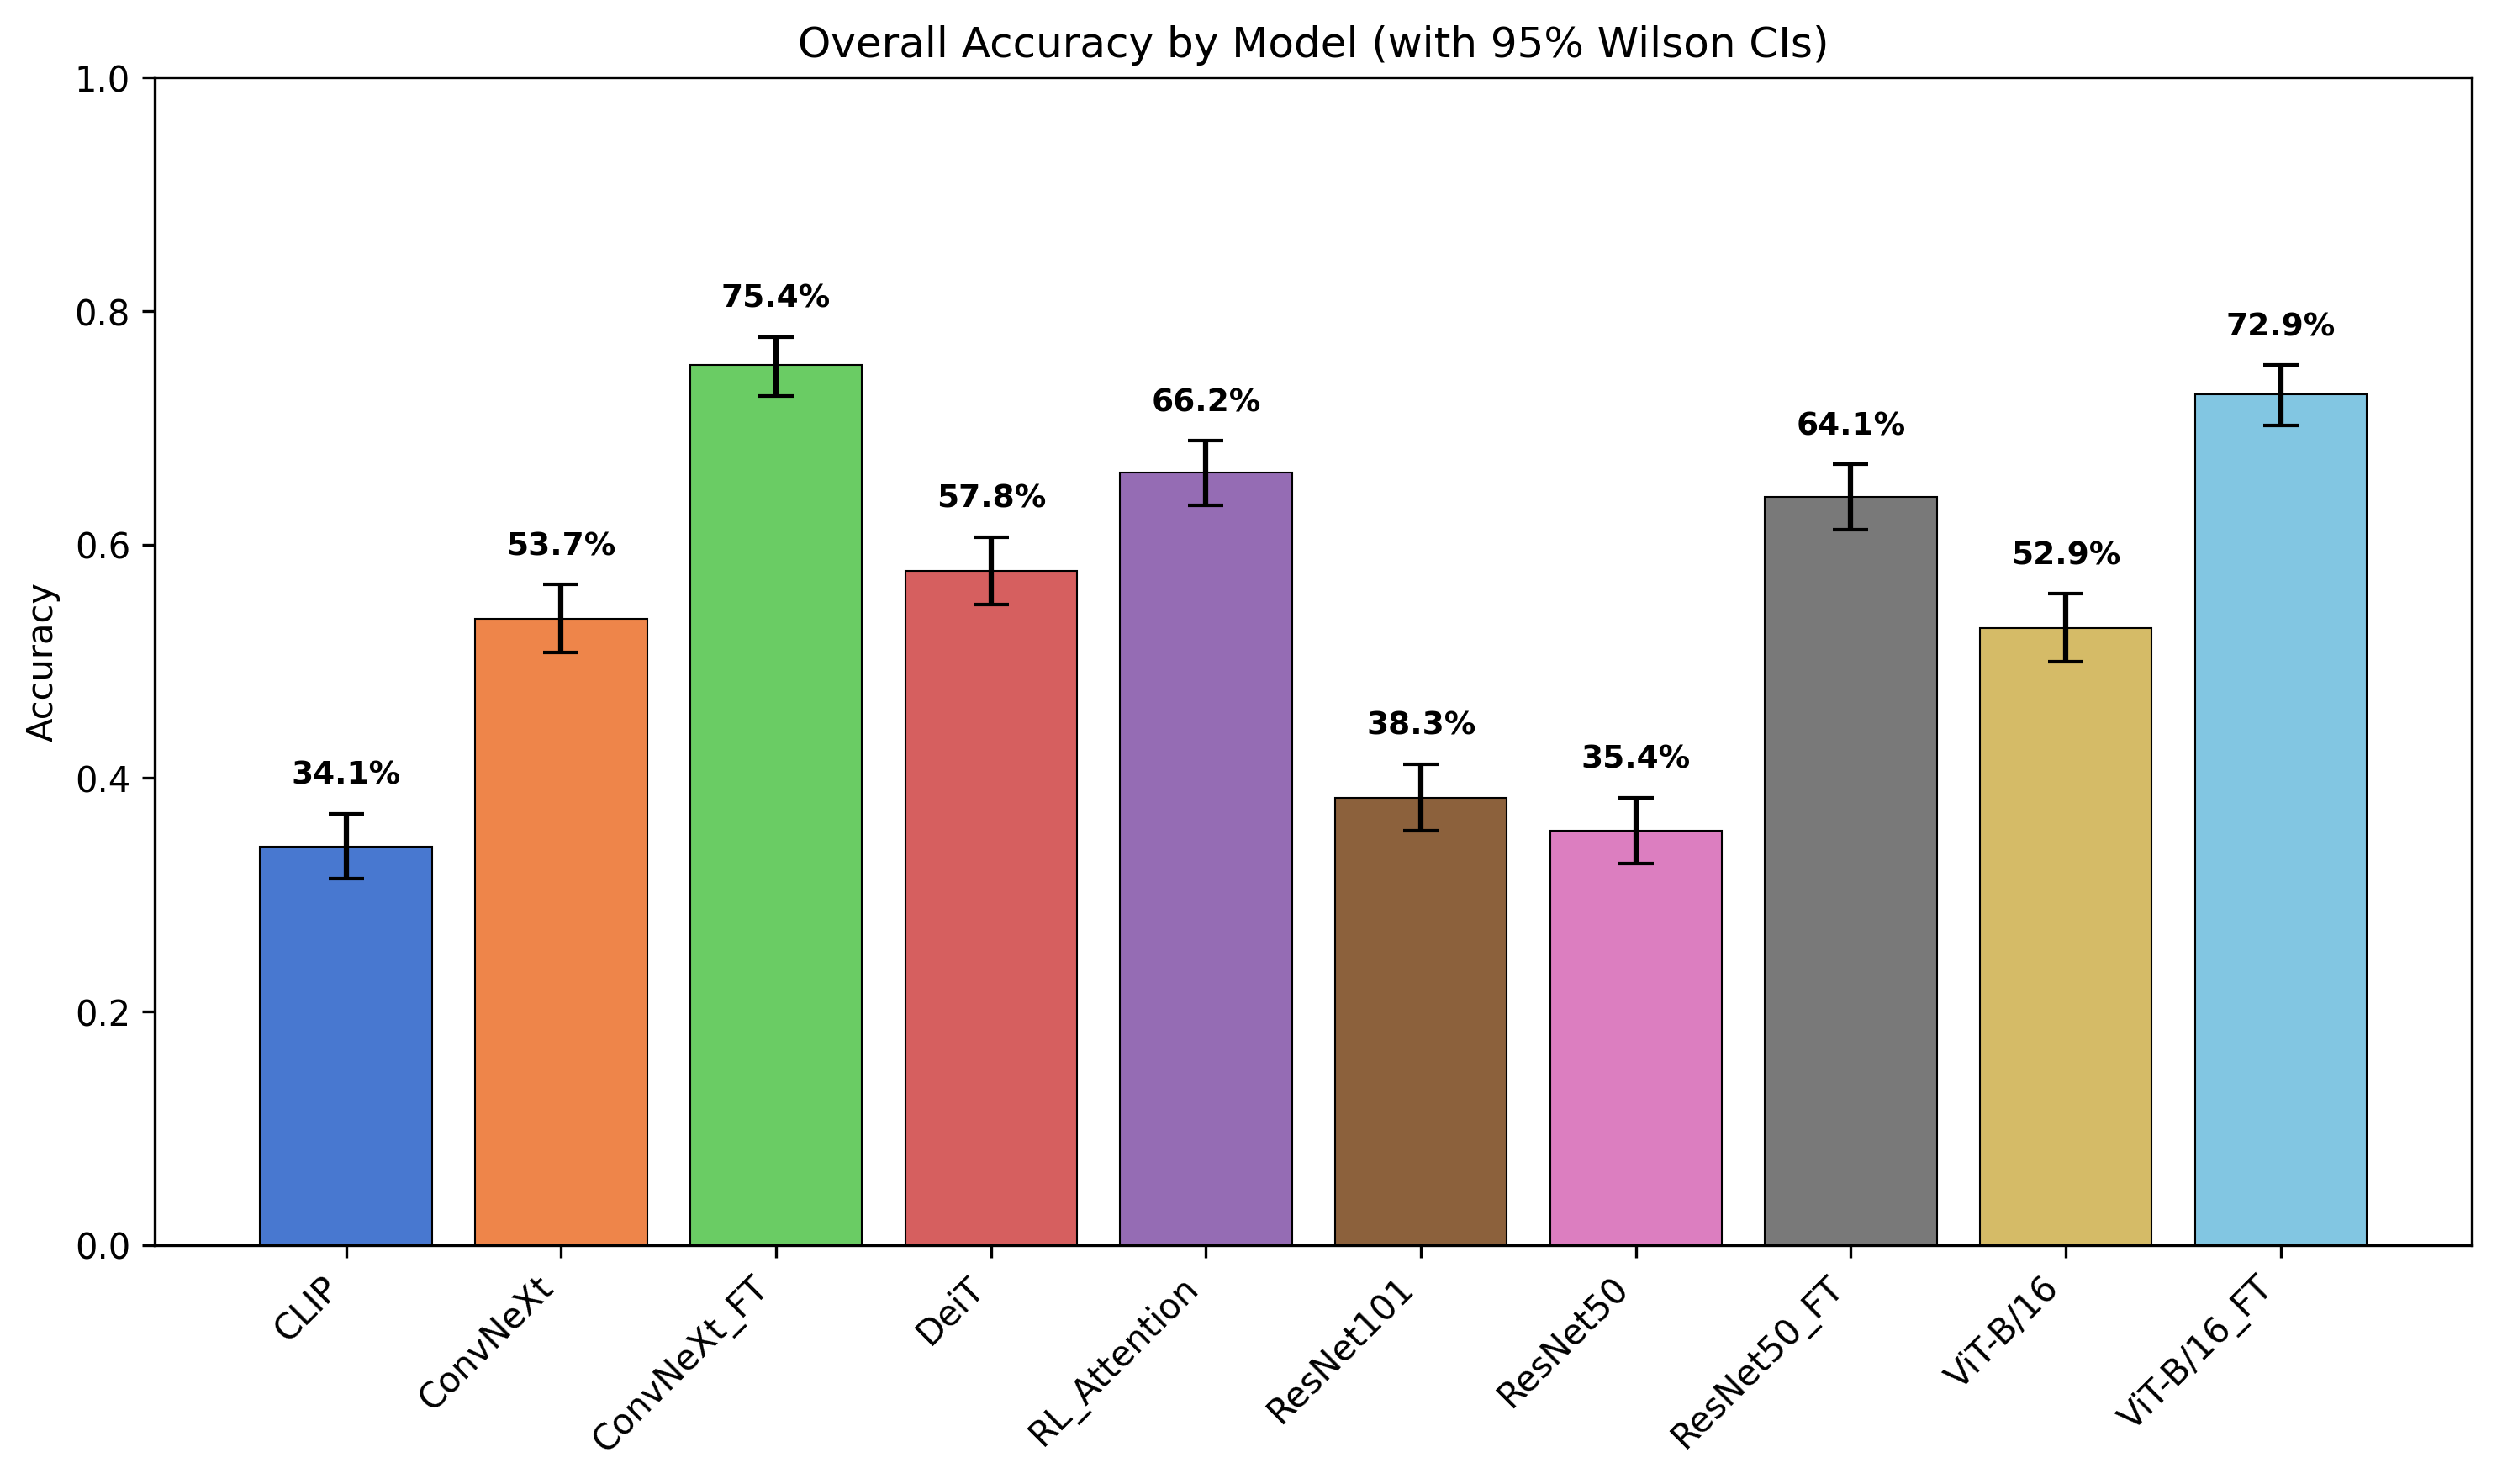

The file beside this chart, header and first rows:
model, is_correct, n_samples, n_correct, lower_ci_95, upper_ci_95, ci_width
CLIP, 0.3411, 1120, 382, 0.3139, 0.3693, 0.0554
ConvNeXt, 0.5366, 1120, 601, 0.5073, 0.5656, 0.0583
ConvNeXt_FT, 0.7536, 1120, 844, 0.7275, 0.7779, 0.0504
DeiT, 0.5777, 1120, 647, 0.5485, 0.6063, 0.0578
RL_Attention, 0.6616, 1120, 741, 0.6334, 0.6887, 0.0553
ResNet101, 0.383, 1120, 429, 0.355, 0.4119, 0.0568
ResNet50, 0.3545, 1120, 397, 0.327, 0.3829, 0.0559
ResNet50_FT, 0.6411, 1120, 718, 0.6125, 0.6686, 0.0561
ViT-B/16, 0.5286, 1120, 592, 0.4993, 0.5577, 0.0584
ViT-B/16_FT, 0.7286, 1120, 816, 0.7018, 0.7538, 0.052
